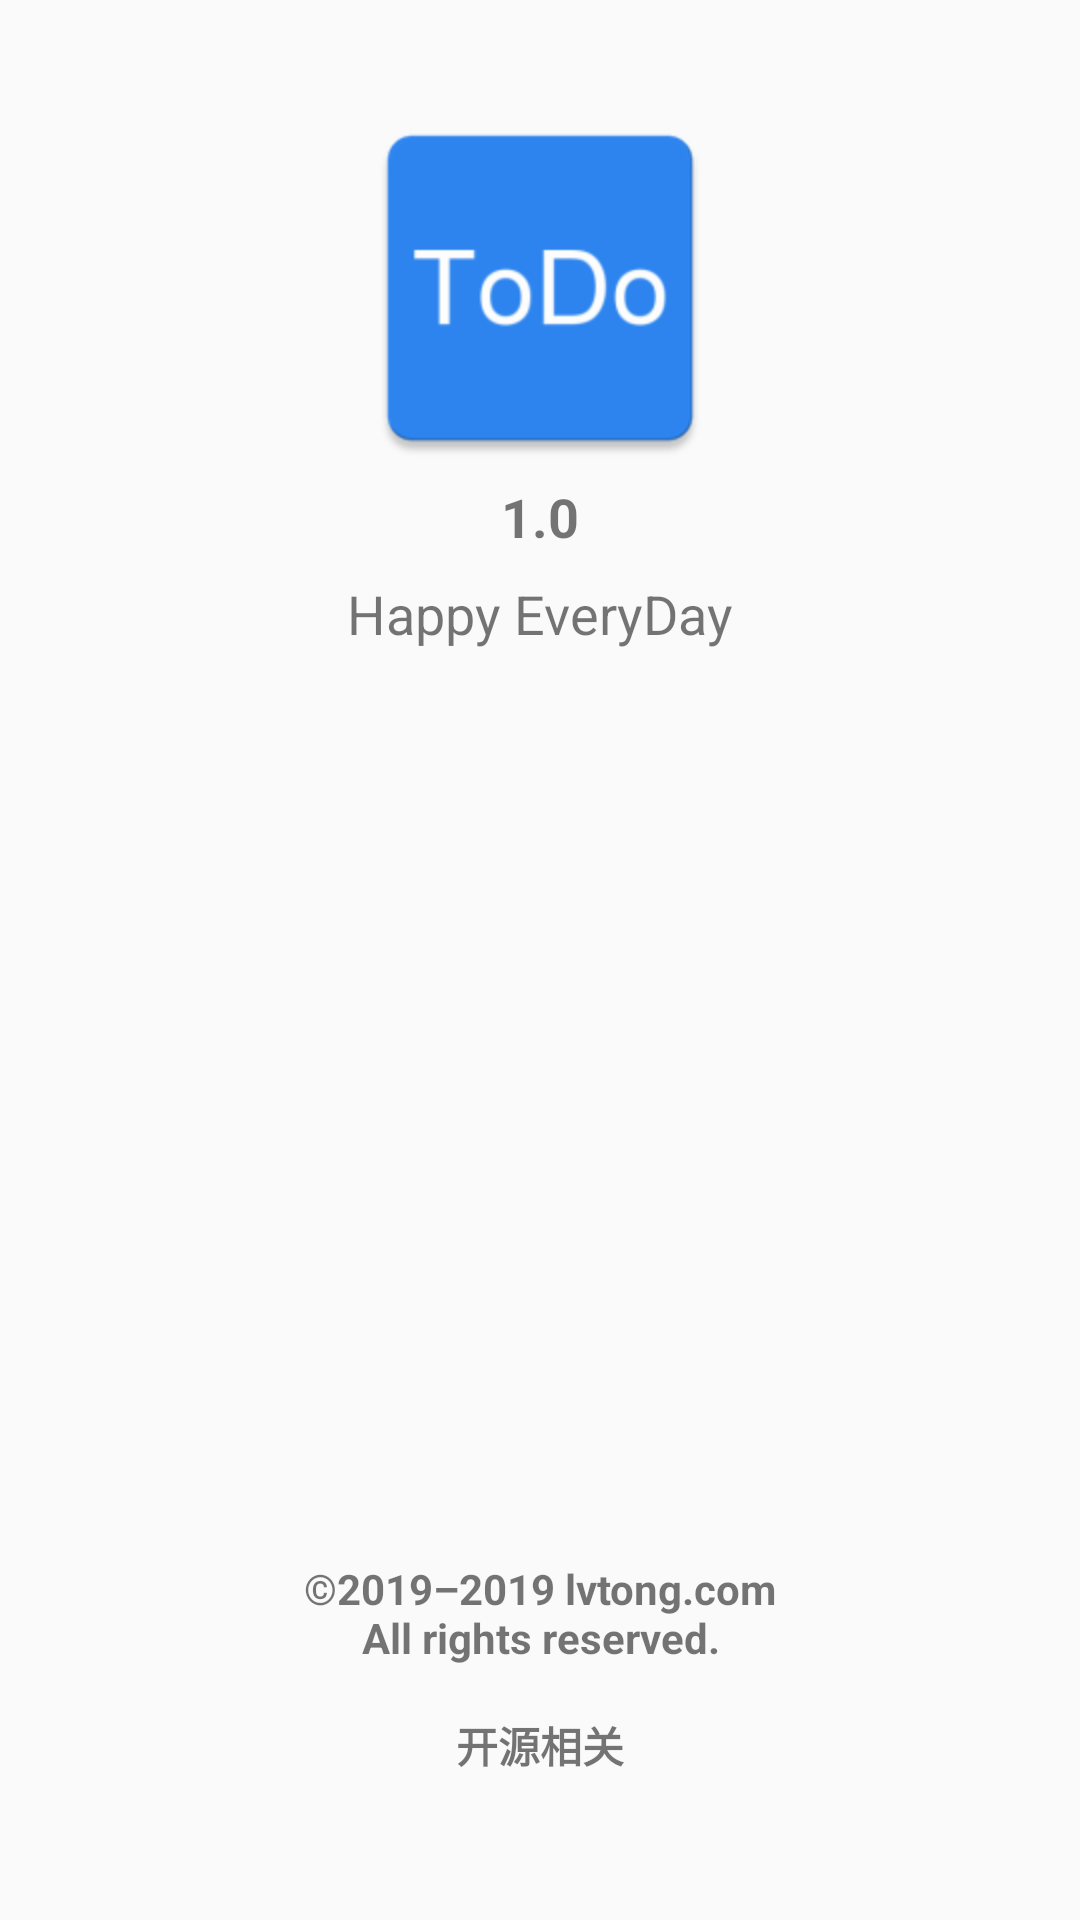

Reconstruct the res/layout file that produces this screen, plus the resources it refers to.
<!-- AndroidManifest.xml: application theme AppTheme -->
<!-- res/layout/activity_about.xml -->
<?xml version="1.0" encoding="utf-8"?>
<android.support.constraint.ConstraintLayout xmlns:android="http://schemas.android.com/apk/res/android"
    xmlns:app="http://schemas.android.com/apk/res-auto"
    xmlns:tools="http://schemas.android.com/tools"
    android:layout_width="match_parent"
    android:layout_height="match_parent"
    tools:context=".menu.AboutActivity">

    <ImageView
        android:id="@+id/imageView"
        android:layout_width="128dp"
        android:layout_height="128dp"
        android:layout_marginStart="8dp"
        android:layout_marginTop="32dp"
        android:layout_marginEnd="8dp"
        app:layout_constraintEnd_toEndOf="parent"
        app:layout_constraintStart_toStartOf="parent"
        app:layout_constraintTop_toTopOf="parent"
        app:srcCompat="@drawable/ic_launcher"
        android:contentDescription="@string/icon_about" />

    <TextView
        android:id="@+id/version"
        android:layout_width="wrap_content"
        android:layout_height="wrap_content"
        android:layout_marginStart="8dp"
        android:layout_marginEnd="8dp"
        android:text="@string/version"
        android:textSize="18sp"
        android:textStyle="bold"
        app:layout_constraintEnd_toEndOf="parent"
        app:layout_constraintStart_toStartOf="parent"
        app:layout_constraintTop_toBottomOf="@+id/imageView" />

    <TextView
        android:id="@+id/slogan"
        android:layout_width="wrap_content"
        android:layout_height="wrap_content"
        android:layout_marginStart="8dp"
        android:layout_marginTop="8dp"
        android:layout_marginEnd="8dp"
        android:text="@string/slogan"
        android:textSize="18sp"
        app:layout_constraintEnd_toEndOf="parent"
        app:layout_constraintStart_toStartOf="parent"
        app:layout_constraintTop_toBottomOf="@+id/version" />

    <TextView
        android:id="@+id/Year_from_to"
        android:layout_width="wrap_content"
        android:layout_height="wrap_content"
        android:layout_marginStart="8dp"
        android:layout_marginEnd="8dp"
        android:layout_marginBottom="16dp"
        android:gravity="center"
        android:text="@string/year_from_to"
        android:textStyle="bold"
        app:layout_constraintBottom_toTopOf="@+id/open_source"
        app:layout_constraintEnd_toEndOf="parent"
        app:layout_constraintStart_toStartOf="parent" />

    <TextView
        android:id="@+id/open_source"
        android:layout_width="wrap_content"
        android:layout_height="0dp"
        android:layout_marginStart="8dp"
        android:layout_marginEnd="8dp"
        android:layout_marginBottom="48dp"
        android:textStyle="bold"
        android:text="@string/open_source"
        app:layout_constraintBottom_toBottomOf="parent"
        app:layout_constraintEnd_toEndOf="parent"
        app:layout_constraintStart_toStartOf="parent" />


</android.support.constraint.ConstraintLayout>
<!-- resources referenced by this layout -->
<resources>
  <!-- drawable ic_launcher: png bitmap (drawable, 4796 bytes) -->
  <string name="icon_about">icon_about</string>
  <string name="open_source">开源相关</string>
  <string name="slogan">Happy EveryDay</string>
  <string name="version">1.0</string>
  <string name="year_from_to">©2019–2019 lvtong.com\nAll rights reserved.</string>
  <style name="AppTheme" parent="Theme.AppCompat.Light">
          
          <item name="colorPrimary">#00000000</item>
          <item name="colorPrimaryDark">#000000</item>
          <item name="colorAccent">@color/google_red</item>
          <item name="preferenceTheme">@style/PreferenceThemeOverlay</item>
          <item name="overlapAnchor">false</item>
          <item name="android:buttonStyle">@style/ThemeOverlay.AppCompat.Dark.ActionBar</item>
      </style>
  <color name="google_red">#F4433C</color>
</resources>
